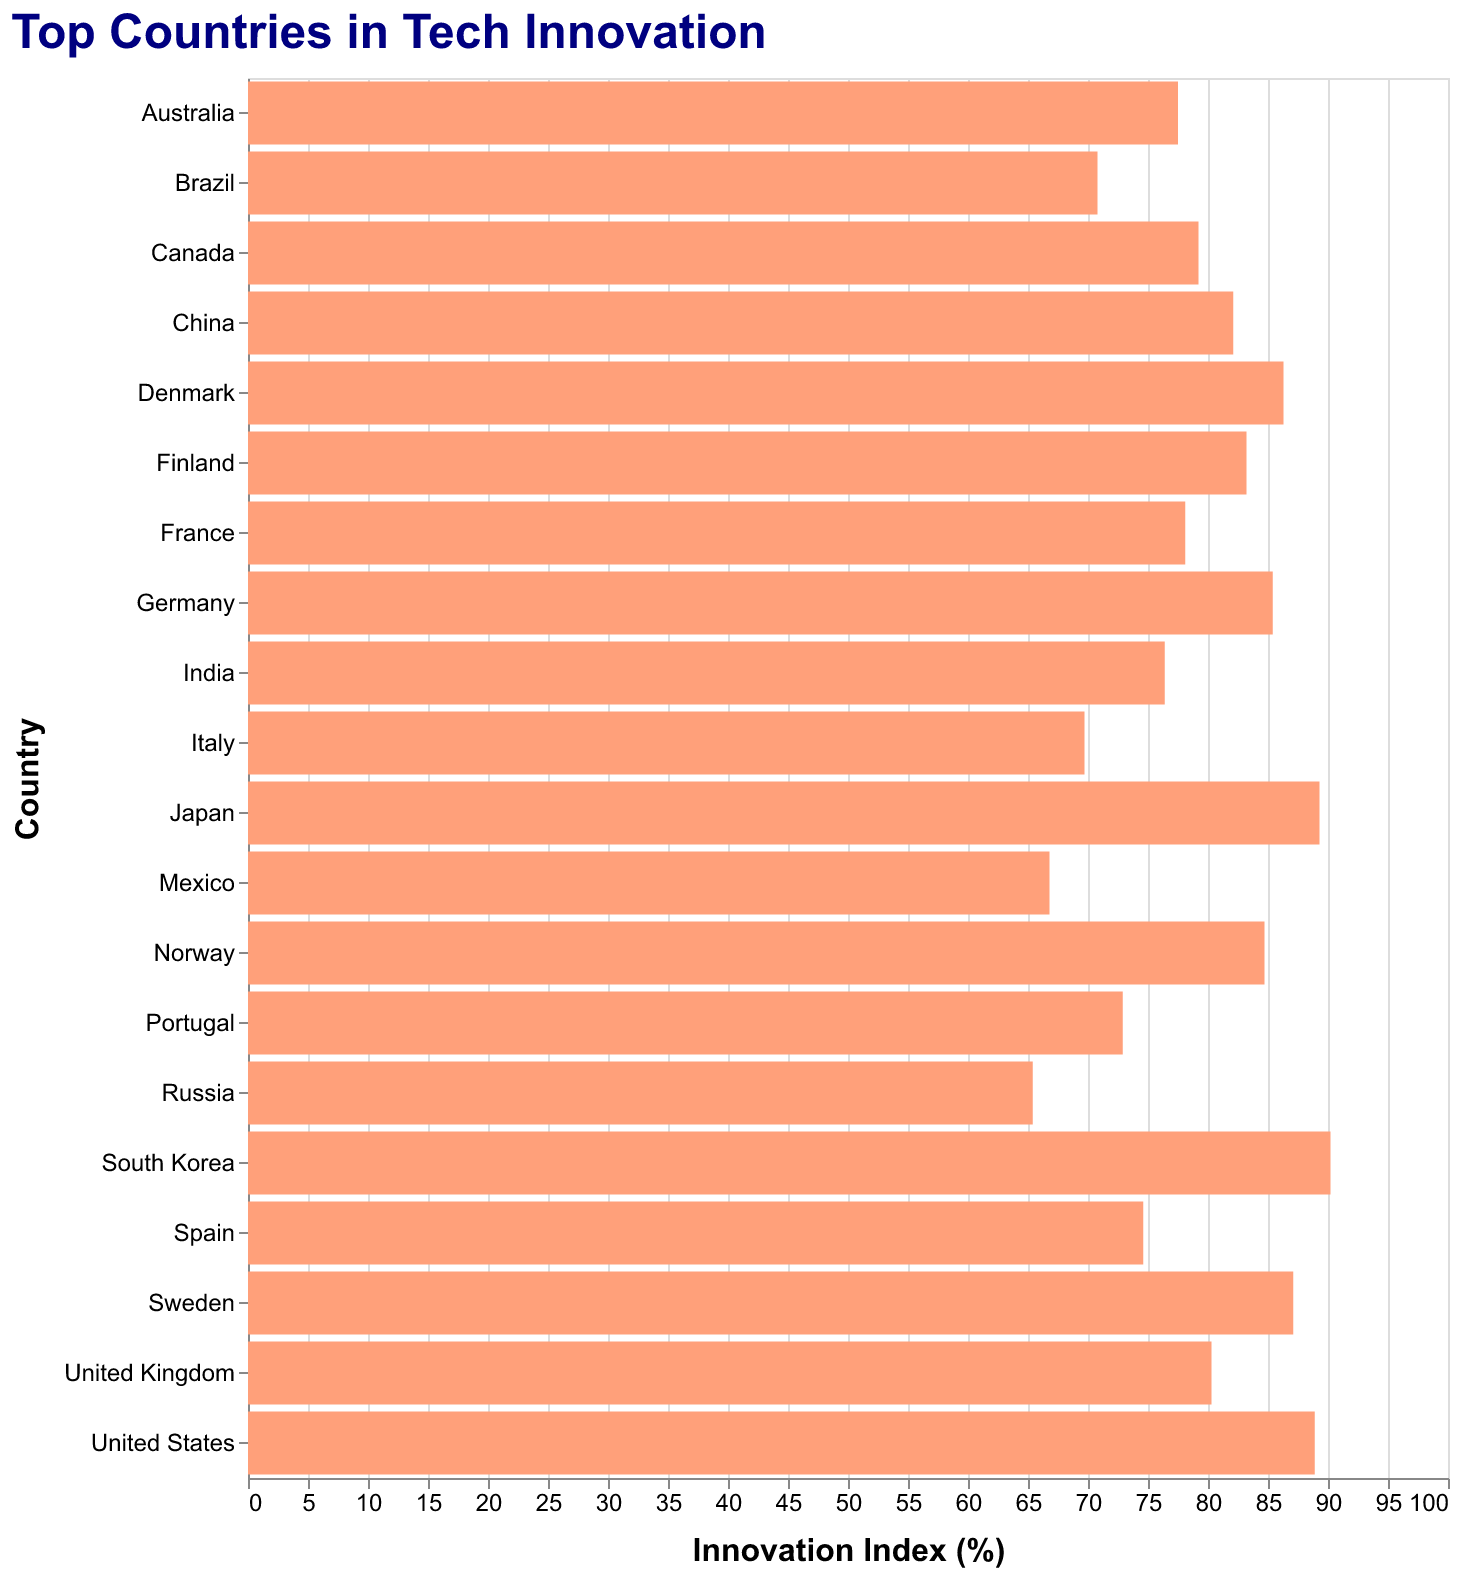

Source data for this figure (header and first rows):
Country, Innovation_Index
Germany, 85.4
United Kingdom, 80.3
Sweden, 87.1
Spain, 74.6
Italy, 69.7
China, 82.1
United States, 88.9
India, 76.4
Brazil, 70.8
Canada, 79.2
Norway, 84.7
Denmark, 86.3
France, 78.1
Australia, 77.5
Finland, 83.2
Portugal, 72.9
Mexico, 66.8
Japan, 89.3
Russia, 65.4
South Korea, 90.2
